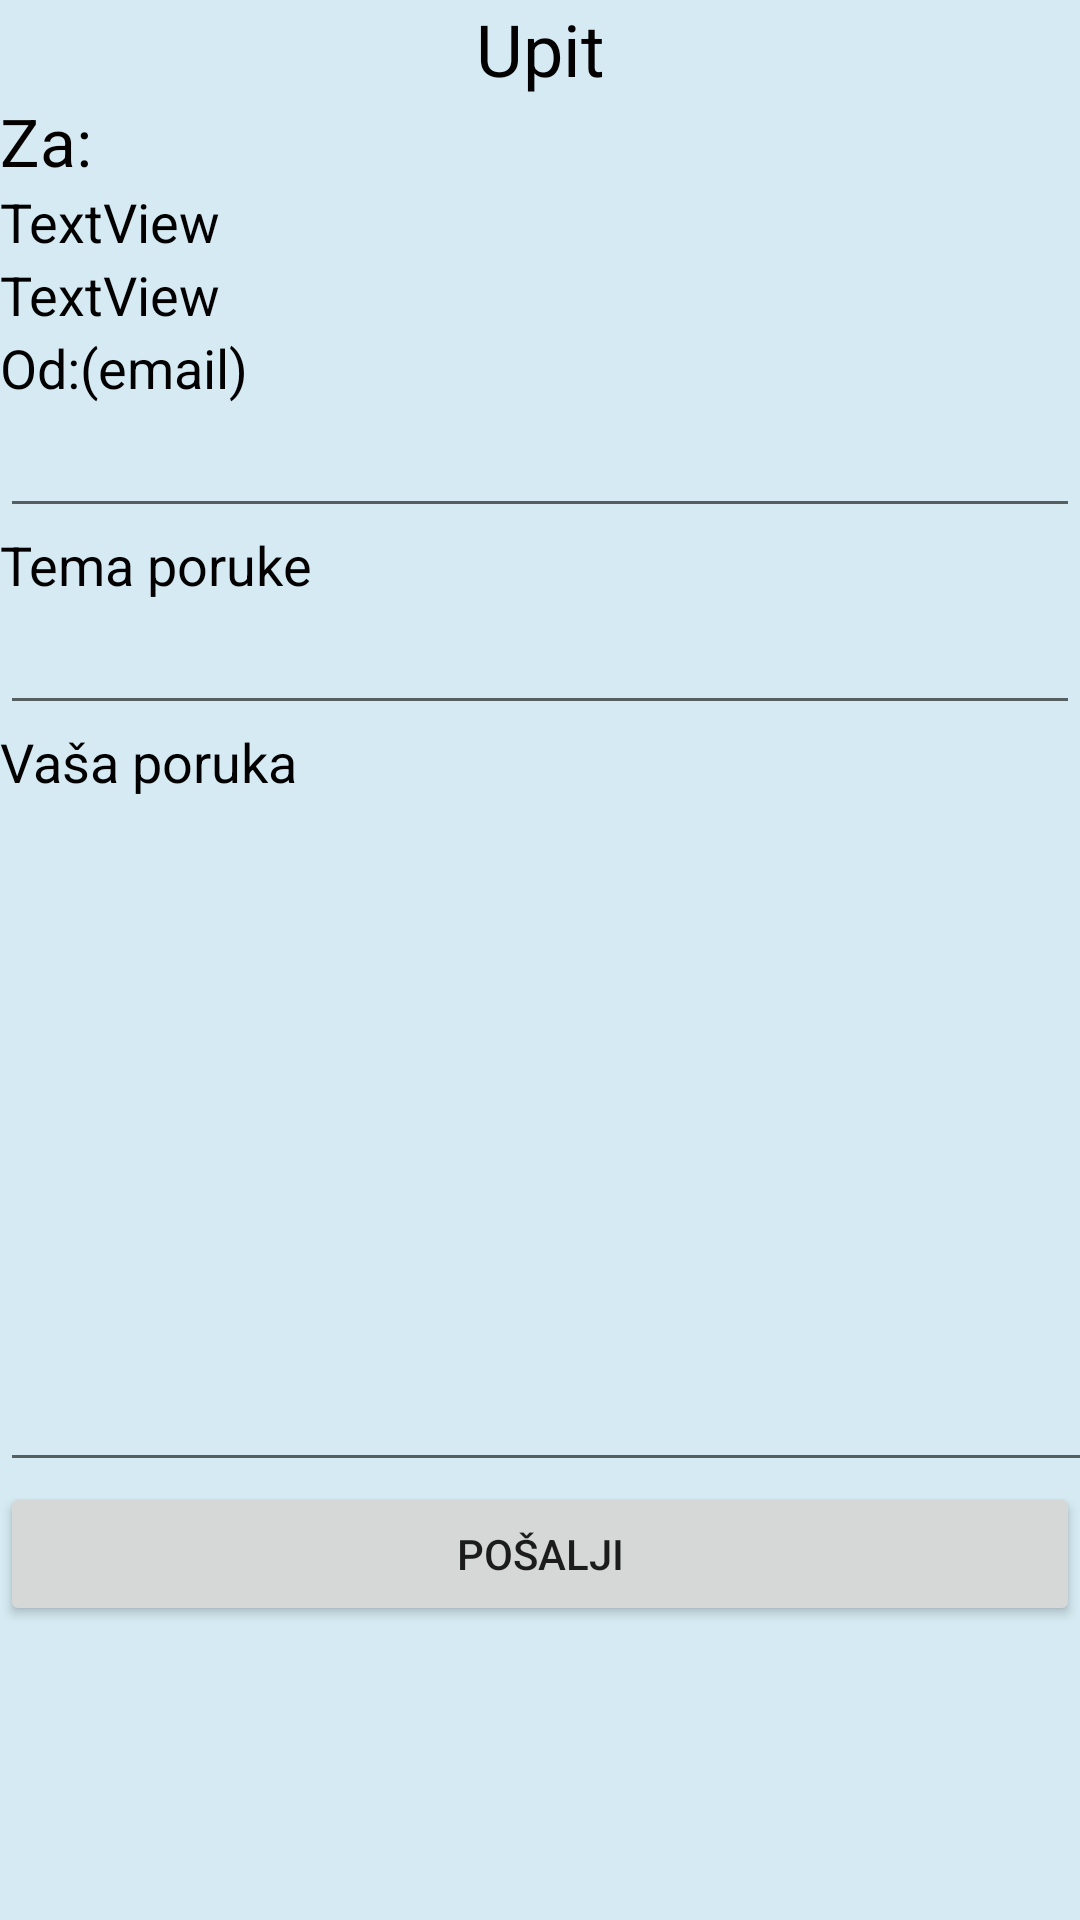

Layout XML and referenced resources for this Android screen:
<!-- AndroidManifest.xml: application theme AppTheme -->
<!-- res/layout/activity_upit.xml -->
<?xml version="1.0" encoding="utf-8"?>
<LinearLayout xmlns:android="http://schemas.android.com/apk/res/android"
    xmlns:app="http://schemas.android.com/apk/res-auto"
    xmlns:tools="http://schemas.android.com/tools"
    android:layout_width="match_parent"
    android:layout_height="match_parent"
    android:orientation="vertical"
    android:background="@color/blue"
    tools:context=".Upit">

    <ScrollView
        android:layout_width="match_parent"
        android:layout_height="match_parent">

        <LinearLayout
            android:layout_width="match_parent"
            android:layout_height="wrap_content"
            android:orientation="vertical" >

            <TextView
                android:id="@+id/textView31"
                android:layout_width="match_parent"
                android:layout_height="wrap_content"
                android:text="@string/upit"
                android:textAlignment="center"
                android:textColor="#020000"
                android:textSize="24sp" />

            <TextView
                android:id="@+id/textView32"
                android:layout_width="match_parent"
                android:layout_height="wrap_content"
                android:text="@string/za"
                android:textColor="#050000"
                android:textSize="22sp" />

            <TextView
                android:id="@+id/textView33"
                android:layout_width="match_parent"
                android:layout_height="wrap_content"
                android:text="TextView"
                android:textColor="#020000"
                android:textSize="18sp" />

            <TextView
                android:id="@+id/textView34"
                android:layout_width="match_parent"
                android:layout_height="wrap_content"
                android:text="TextView"
                android:textColor="#020000"
                android:textSize="18sp" />

            <TextView
                android:id="@+id/textView35"
                android:layout_width="match_parent"
                android:layout_height="wrap_content"
                android:text="@string/od"
                android:textColor="#020000"
                android:textSize="18sp" />

            <EditText
                android:id="@+id/editText16"
                android:layout_width="match_parent"
                android:layout_height="wrap_content"
                android:ems="10"
                android:inputType="textPersonName"
                android:textColor="#020000" />

            <TextView
                android:id="@+id/textView37"
                android:layout_width="match_parent"
                android:layout_height="wrap_content"
                android:text="@string/subjekt"
                android:textColor="#020000"
                android:textSize="18sp" />

            <EditText
                android:id="@+id/editText17"
                android:layout_width="match_parent"
                android:layout_height="wrap_content"
                android:ems="10"
                android:inputType="textPersonName"
                android:textColor="#020000" />

            <TextView
                android:id="@+id/textView38"
                android:layout_width="match_parent"
                android:layout_height="wrap_content"
                android:text="@string/poruka"
                android:textColor="#020000"
                android:textSize="18sp" />

            <EditText
                android:id="@+id/editText18"
                android:layout_width="423dp"
                android:layout_height="228dp"
                android:ems="10"
                android:inputType="textPersonName"
                android:textColor="#020000" />

            <Button
                android:id="@+id/button14"
                android:layout_width="match_parent"
                android:layout_height="wrap_content"
                android:text="Pošalji" />
        </LinearLayout>
    </ScrollView>

</LinearLayout>
<!-- resources referenced by this layout -->
<resources>
  <color name="blue">#d5eaf2</color>
  <string name="od">Od:(email)</string>
  <string name="poruka">Vaša poruka</string>
  <string name="subjekt">Tema poruke</string>
  <string name="upit">Upit</string>
  <string name="za">Za:</string>
  <style name="AppTheme" parent="Theme.AppCompat.Light.DarkActionBar">
          
          <item name="colorPrimary">@color/design_default_color_primary_dark</item>
          <item name="colorPrimaryDark">@color/cardview_dark_background</item>
          <item name="colorAccent">@color/colorAccent</item>
      </style>
  <!-- not gathered from this repository: default colours our renderer supplied (Android Studio template values) -->
  <color name="colorAccent">#FF03DAC5</color>
</resources>
